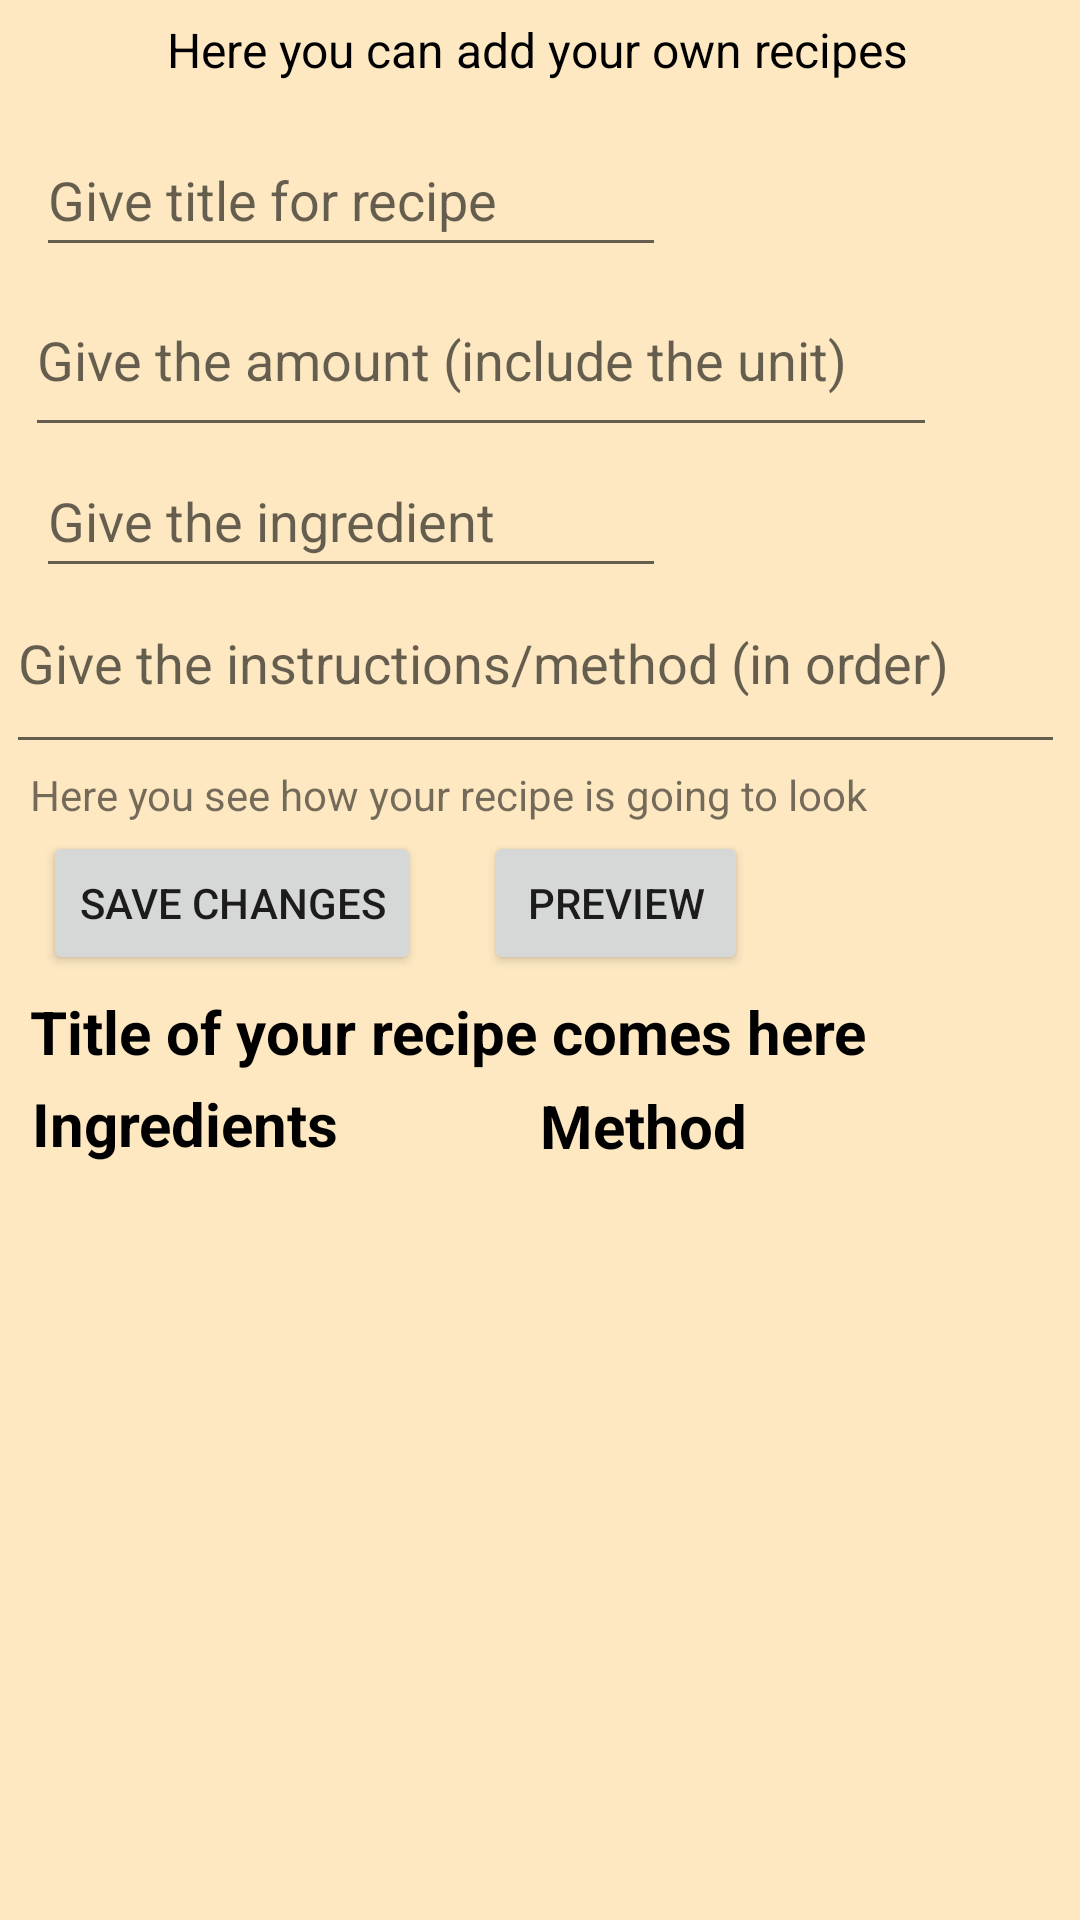

Layout XML and referenced resources for this Android screen:
<!-- AndroidManifest.xml: application theme Theme.MyMobileApplication -->
<!-- res/layout/activity_add_recipe.xml -->
<?xml version="1.0" encoding="utf-8"?>
<androidx.constraintlayout.widget.ConstraintLayout xmlns:android="http://schemas.android.com/apk/res/android"
    xmlns:app="http://schemas.android.com/apk/res-auto"
    xmlns:tools="http://schemas.android.com/tools"
    android:layout_width="match_parent"
    android:layout_height="match_parent"
    android:background="@color/background"
    tools:context=".SecondActivity" >

    <TextView
        android:id="@+id/textView"
        android:layout_width="wrap_content"
        android:layout_height="wrap_content"
        android:text="Here you can add your own recipes"
        android:textColor="@color/black"
        android:textSize="16sp"
        app:layout_constraintBottom_toBottomOf="parent"
        app:layout_constraintEnd_toEndOf="parent"
        app:layout_constraintHorizontal_bias="0.493"
        app:layout_constraintStart_toStartOf="parent"
        app:layout_constraintTop_toTopOf="parent"
        app:layout_constraintVertical_bias="0.009" />

    <EditText
        android:id="@+id/editTextIngredientName"
        android:layout_width="wrap_content"
        android:layout_height="wrap_content"
        android:ems="10"
        android:hint="Give the ingredient"
        android:inputType="textShortMessage"
        android:minHeight="48dp"
        app:layout_constraintBottom_toBottomOf="parent"
        app:layout_constraintEnd_toEndOf="parent"
        app:layout_constraintHorizontal_bias="0.079"
        app:layout_constraintStart_toStartOf="parent"
        app:layout_constraintTop_toTopOf="parent"
        app:layout_constraintVertical_bias="0.25" />

    <EditText
        android:id="@+id/editTextIngredientAmount"
        android:layout_width="304dp"
        android:layout_height="61dp"
        android:ems="10"
        android:hint="Give the amount (include the unit)"
        android:inputType="textShortMessage"
        android:minHeight="48dp"
        app:layout_constraintBottom_toBottomOf="parent"
        app:layout_constraintEnd_toEndOf="parent"
        app:layout_constraintHorizontal_bias="0.149"
        app:layout_constraintStart_toStartOf="parent"
        app:layout_constraintTop_toTopOf="parent"
        app:layout_constraintVertical_bias="0.152" />

    <TextView
        android:id="@+id/textView2"
        android:layout_width="105dp"
        android:layout_height="33dp"
        android:text="Ingredients"
        android:textColor="@color/black"
        android:textSize="20sp"
        android:textStyle="bold"
        app:layout_constraintBottom_toBottomOf="parent"
        app:layout_constraintEnd_toEndOf="parent"
        app:layout_constraintHorizontal_bias="0.042"
        app:layout_constraintStart_toStartOf="parent"
        app:layout_constraintTop_toTopOf="parent"
        app:layout_constraintVertical_bias="0.595" />

    <TextView
        android:id="@+id/Method"
        android:layout_width="wrap_content"
        android:layout_height="wrap_content"
        android:text="Method"
        android:textColor="@color/black"
        android:textSize="20sp"
        android:textStyle="bold"
        app:layout_constraintBottom_toBottomOf="parent"
        app:layout_constraintEnd_toEndOf="parent"
        app:layout_constraintHorizontal_bias="0.619"
        app:layout_constraintStart_toStartOf="parent"
        app:layout_constraintTop_toTopOf="parent"
        app:layout_constraintVertical_bias="0.59" />

    <TextView
        android:id="@+id/titleText"
        android:layout_width="wrap_content"
        android:layout_height="wrap_content"
        android:text="Title of your recipe comes here"
        android:textColor="@color/black"
        android:textSize="20sp"
        android:textStyle="bold"
        app:layout_constraintBottom_toBottomOf="parent"
        app:layout_constraintEnd_toEndOf="parent"
        app:layout_constraintHorizontal_bias="0.125"
        app:layout_constraintStart_toStartOf="parent"
        app:layout_constraintTop_toTopOf="parent"
        app:layout_constraintVertical_bias="0.539" />

    <ListView
        android:id="@+id/ingredientListView"
        style="@android:style/Widget.Material.ListView"
        android:layout_width="194dp"
        android:layout_height="265dp"
        app:layout_constraintBottom_toBottomOf="parent"
        app:layout_constraintEnd_toEndOf="parent"
        app:layout_constraintHorizontal_bias="0.0"
        app:layout_constraintStart_toStartOf="parent"
        app:layout_constraintTop_toTopOf="parent"
        app:layout_constraintVertical_bias="1.0" />

    <TextView
        android:id="@+id/textView5"
        android:layout_width="wrap_content"
        android:layout_height="wrap_content"
        android:text="Here you see how your recipe is going to look"
        app:layout_constraintBottom_toBottomOf="parent"
        app:layout_constraintEnd_toEndOf="parent"
        app:layout_constraintHorizontal_bias="0.125"
        app:layout_constraintStart_toStartOf="parent"
        app:layout_constraintTop_toTopOf="parent"
        app:layout_constraintVertical_bias="0.411" />

    <Button
        android:id="@+id/saveChangesBtn"
        android:layout_width="wrap_content"
        android:layout_height="wrap_content"
        android:text="Save changes"
        app:layout_constraintBottom_toBottomOf="parent"
        app:layout_constraintEnd_toEndOf="parent"
        app:layout_constraintHorizontal_bias="0.061"
        app:layout_constraintStart_toStartOf="parent"
        app:layout_constraintTop_toTopOf="parent"
        app:layout_constraintVertical_bias="0.468" />

    <EditText
        android:id="@+id/editTextMethod"
        android:layout_width="353dp"
        android:layout_height="56dp"
        android:ems="10"
        android:gravity="start|top"
        android:hint="Give the instructions/method (in order)"
        android:inputType="textMultiLine"
        app:layout_constraintBottom_toBottomOf="parent"
        app:layout_constraintEnd_toEndOf="parent"
        app:layout_constraintHorizontal_bias="0.275"
        app:layout_constraintStart_toStartOf="parent"
        app:layout_constraintTop_toTopOf="parent"
        app:layout_constraintVertical_bias="0.34" />

    <EditText
        android:id="@+id/EditTextTitle"
        android:layout_width="wrap_content"
        android:layout_height="wrap_content"
        android:ems="10"
        android:hint="Give title for recipe"
        android:inputType="text"
        android:minHeight="48dp"
        app:layout_constraintBottom_toBottomOf="parent"
        app:layout_constraintEnd_toEndOf="parent"
        app:layout_constraintHorizontal_bias="0.079"
        app:layout_constraintStart_toStartOf="parent"
        app:layout_constraintTop_toTopOf="parent"
        app:layout_constraintVertical_bias="0.069" />

    <Button
        android:id="@+id/previewBtn"
        android:layout_width="wrap_content"
        android:layout_height="wrap_content"
        android:text="Preview"
        app:layout_constraintBottom_toBottomOf="parent"
        app:layout_constraintEnd_toEndOf="parent"
        app:layout_constraintHorizontal_bias="0.593"
        app:layout_constraintStart_toStartOf="parent"
        app:layout_constraintTop_toTopOf="parent"
        app:layout_constraintVertical_bias="0.468" />

    <ListView
        android:id="@+id/methodsListView"
        android:layout_width="216dp"
        android:layout_height="265dp"
        app:layout_constraintBottom_toBottomOf="parent"
        app:layout_constraintEnd_toEndOf="parent"
        app:layout_constraintHorizontal_bias="1.0"
        app:layout_constraintStart_toStartOf="parent"
        app:layout_constraintTop_toTopOf="parent"
        app:layout_constraintVertical_bias="1.0" />

</androidx.constraintlayout.widget.ConstraintLayout>
<!-- resources referenced by this layout -->
<resources>
  <color name="background">#FDE8C2</color>
  <color name="black">#FF000000</color>
  <style name="Theme.MyMobileApplication" parent="Theme.MaterialComponents.DayNight.DarkActionBar">
          
          <item name="colorPrimary">@color/primary</item>
          <item name="colorPrimaryVariant">#F18D58</item>
          <item name="colorOnPrimary">@color/white</item>
          
          <item name="colorSecondary">@color/teal_200</item>
          <item name="colorSecondaryVariant">@color/teal_700</item>
          <item name="colorOnSecondary">@color/black</item>
          
          <item name="android:statusBarColor" tools:targetApi="l">?attr/colorPrimary</item>
          
          <item name="backgroundColor">@color/background</item>
      </style>
  <color name="primary">#F67E3D</color>
  <color name="white">#FFFFFFFF</color>
  <color name="teal_200">#FB8C00</color>
  <color name="teal_700">#FDAB43</color>
</resources>
